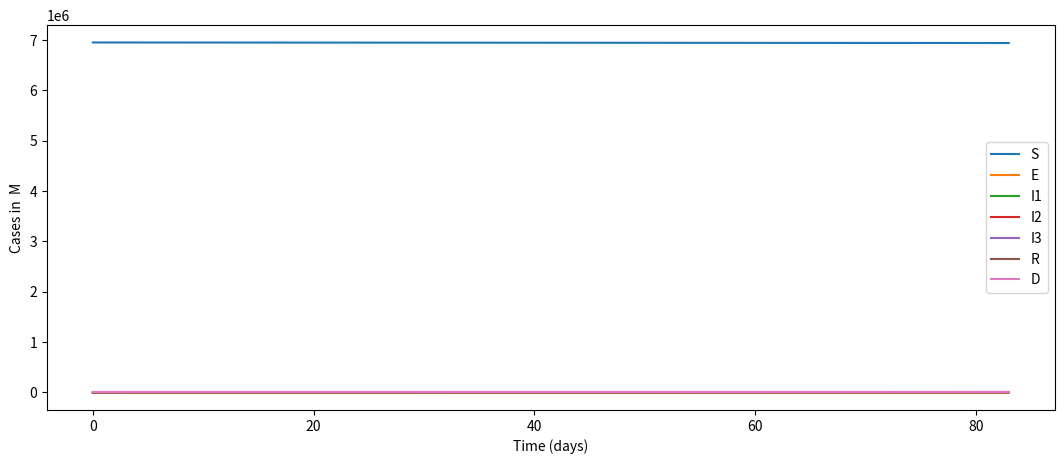

This chart was generated by the following Python code:
import numpy as np
import matplotlib.pyplot as plt
from scipy.integrate import odeint
import datetime
import time

model_parameters = {
    'model': 'seir',
    'use_harvard_params': False,  # If True use the harvard parameters directly, if not calculate off the above
    'fix_r0': False,  # If True use the parameters that make R0 2.4, if not calculate off the above
    'days_to_model': 270,

    "population": 6949503,
    "hospitalization_rate": 0.073,
    "hospitalized_cases_requiring_icu_care": 0.3,  # ?????

    "duration_mild_infections": 6,
    "hospital_time_recovery": 11,  # Duration of hospitalization, In days

    'total_infected_period': 12,  # In days
    'icu_time_death': 7,  # Time from ICU admission to death, In days
    'case_fatality_rate': .0109341104294479,

    'beta': 0.5,
    'beta_hospitalized': 0.1,
    'beta_icu': 0.1,

    'presymptomatic_period': 5,
    'exposed_from_infected': True,

    'hospital_capacity_change_daily_rate': 1.05,
    'max_hospital_capacity_factor': 2.07,
    'initial_hospital_bed_utilization': .6,
    'exposed_infected_ratio': 1
}
pop_dict={
    "total":6949503,
    "infected":164,
    "recovered":0,
    "deaths":1
}

def deriv(y0, t, beta, alpha, gamma, rho, mu, N):
    dy = [0, 0, 0, 0, 0, 0]
    S = np.max([N - sum(y0), 0])

    dy[0] = np.min([(np.dot(beta[1:4], y0[1:4]) * S), S]) - (alpha * y0[0])  # Exposed
    dy[1] = (alpha * y0[0]) - (gamma[1] + rho[1]) * y0[1]  # Ia - Mildly ill
    dy[2] = (rho[1] * y0[1]) - (gamma[2] + rho[2]) * y0[2]  # Ib - Hospitalized
    dy[3] = (rho[2] * y0[2]) - ((gamma[3] + mu) * y0[3])  # Ic - ICU
    dy[4] = np.min([np.dot(gamma[1:4], y0[1:4]), sum(y0[1:4])])  # Recovered
    dy[5] = mu * y0[3]  # Deaths

    return dy

# for now just implement Harvard model, in the future use this to change
# key params due to interventions                             改变参数
def generate_epi_params(model_parameters):
    N = model_parameters["population"]

    fraction_critical = (
        model_parameters["hospitalization_rate"]
        * model_parameters["hospitalized_cases_requiring_icu_care"]
    )

    fraction_severe = model_parameters["hospitalization_rate"] - fraction_critical

    alpha = 1 / model_parameters["presymptomatic_period"]

    # assume hospitalized don't infect
    beta = [
        0,
        model_parameters["beta"] / N,
        model_parameters["beta_hospitalized"] / N,
        model_parameters["beta_icu"] / N,
    ]

    # have to calculate these in order and then put them into arrays
    gamma_0 = 0
    gamma_1 = (1 / model_parameters["duration_mild_infections"]) * (
        1 - model_parameters["hospitalization_rate"]
    )
    rho_0 = 0
    rho_1 = (1 / model_parameters["duration_mild_infections"]) - gamma_1

    rho_2 = (1 / model_parameters["hospital_time_recovery"]) * (
        (fraction_critical / (fraction_severe + fraction_critical))
    )

    gamma_2 = (1 / model_parameters["hospital_time_recovery"]) - rho_2

    mu = (1 / model_parameters["icu_time_death"]) * (
        model_parameters["case_fatality_rate"] / fraction_critical
    )

    gamma_3 = (1 / model_parameters["icu_time_death"]) - mu

    seir_params = {
        "beta": beta,
        "alpha": alpha,
        "gamma": [gamma_0, gamma_1, gamma_2, gamma_3],
        "rho": [rho_0, rho_1, rho_2],
        "mu": mu,
    }

    return seir_params

seir_params=generate_epi_params(model_parameters)
a = seir_params["alpha"]
b = seir_params["beta"]
p = seir_params["rho"]
g = seir_params["gamma"]
u = seir_params["mu"]

r0_dif_interventions = np.array([[3.7,3.7,3.7,3.7,3.7,3.7,3.7,3.7,3.7,3.7,3.7,3.7],[1.3,0.3,0.3,0.3,0.3,0.3,0.3,0.2,0.035,0.035,0.035,0.035],[1.1,1.1,1.1,1.1,1,1,1,1,0.8,0.8,0.8,0.8],[1.7,1.7,1.7,1.7,1.7,1.7,1.7,1.7,1.7,1.7,1.7,1.7]])
r0_dif_interventions


def inverse_calc_beta(seir_params, N):
    BETA = np.zeros(shape=(4, 12, 4))
    BETA[:,:,2] = seir_params["beta"][2]
    BETA[:,:,3] = seir_params["beta"][3]
    for i in range(0, 4):
        for j in range(0, 12):
            BETA[i][j][1] = (r0_dif_interventions[i][j] - (p[1] / (p[1] + g[1])) * (b[2] / (p[2] + g[2])) - (
                        p[2] / (p[2] + g[2])) * (b[3] / (u + g[3]))) / N * (p[1] + g[1])
    print(BETA[1,:,1])
    return BETA

def seir(
    pop_dict, model_parameters, BETA, alpha, gamma, rho, mu, intervention
):

    N = pop_dict["total"]
    # assume that the first time you see an infected population it is mildly so
    # after that, we'll have them broken out
    if "infected_b" in pop_dict:
        mild = pop_dict["infected_a"]
        hospitalized = pop_dict["infected_b"]
        icu = pop_dict["infected_c"]
    else:
        hospitalized = pop_dict["infected"] / 4
        mild = hospitalized / model_parameters["hospitalization_rate"]
        icu = hospitalized * model_parameters["hospitalized_cases_requiring_icu_care"]

    exposed = model_parameters["exposed_infected_ratio"] * mild

    susceptible = pop_dict["total"] - (
        pop_dict["infected"] + pop_dict["recovered"] + pop_dict["deaths"])

    y0 = [
        int(exposed),
        int(mild),
        int(hospitalized),
        int(icu),
        int(pop_dict.get("recovered", 0)),
        int(pop_dict.get("deaths", 0)),
    ]

    out = np.zeros((7, 6, 12))

    for i in range(0, 12):

        steps = 7

        t = np.arange(0, steps, 1)

        out[:, :, i] = odeint(deriv, y0, t, args=(BETA[intervention, i, :], alpha, gamma, rho, mu, N))

        y0 = out[-1, :, i]

    ret = out[:, :, 0]

    for i in range(1, 12):
        ret = np.vstack((ret, out[:, :, i]))

    ret = np.hstack((N - np.sum(ret, axis=1, keepdims=True), ret))
    print(ret)


    return ret

ret=seir(pop_dict, model_parameters, inverse_calc_beta(seir_params, model_parameters['population']), a, g, p, u, 2)
ret1=np.transpose(ret)
tvec=np.arange(0,84,1)
plt.figure(figsize=(13,5))
plt.plot(tvec,ret)
plt.xlabel("Time (days)")
plt.ylabel("Cases in  M")
plt.legend(("S","E","I1","I2","I3","R","D"))
plt.show()
